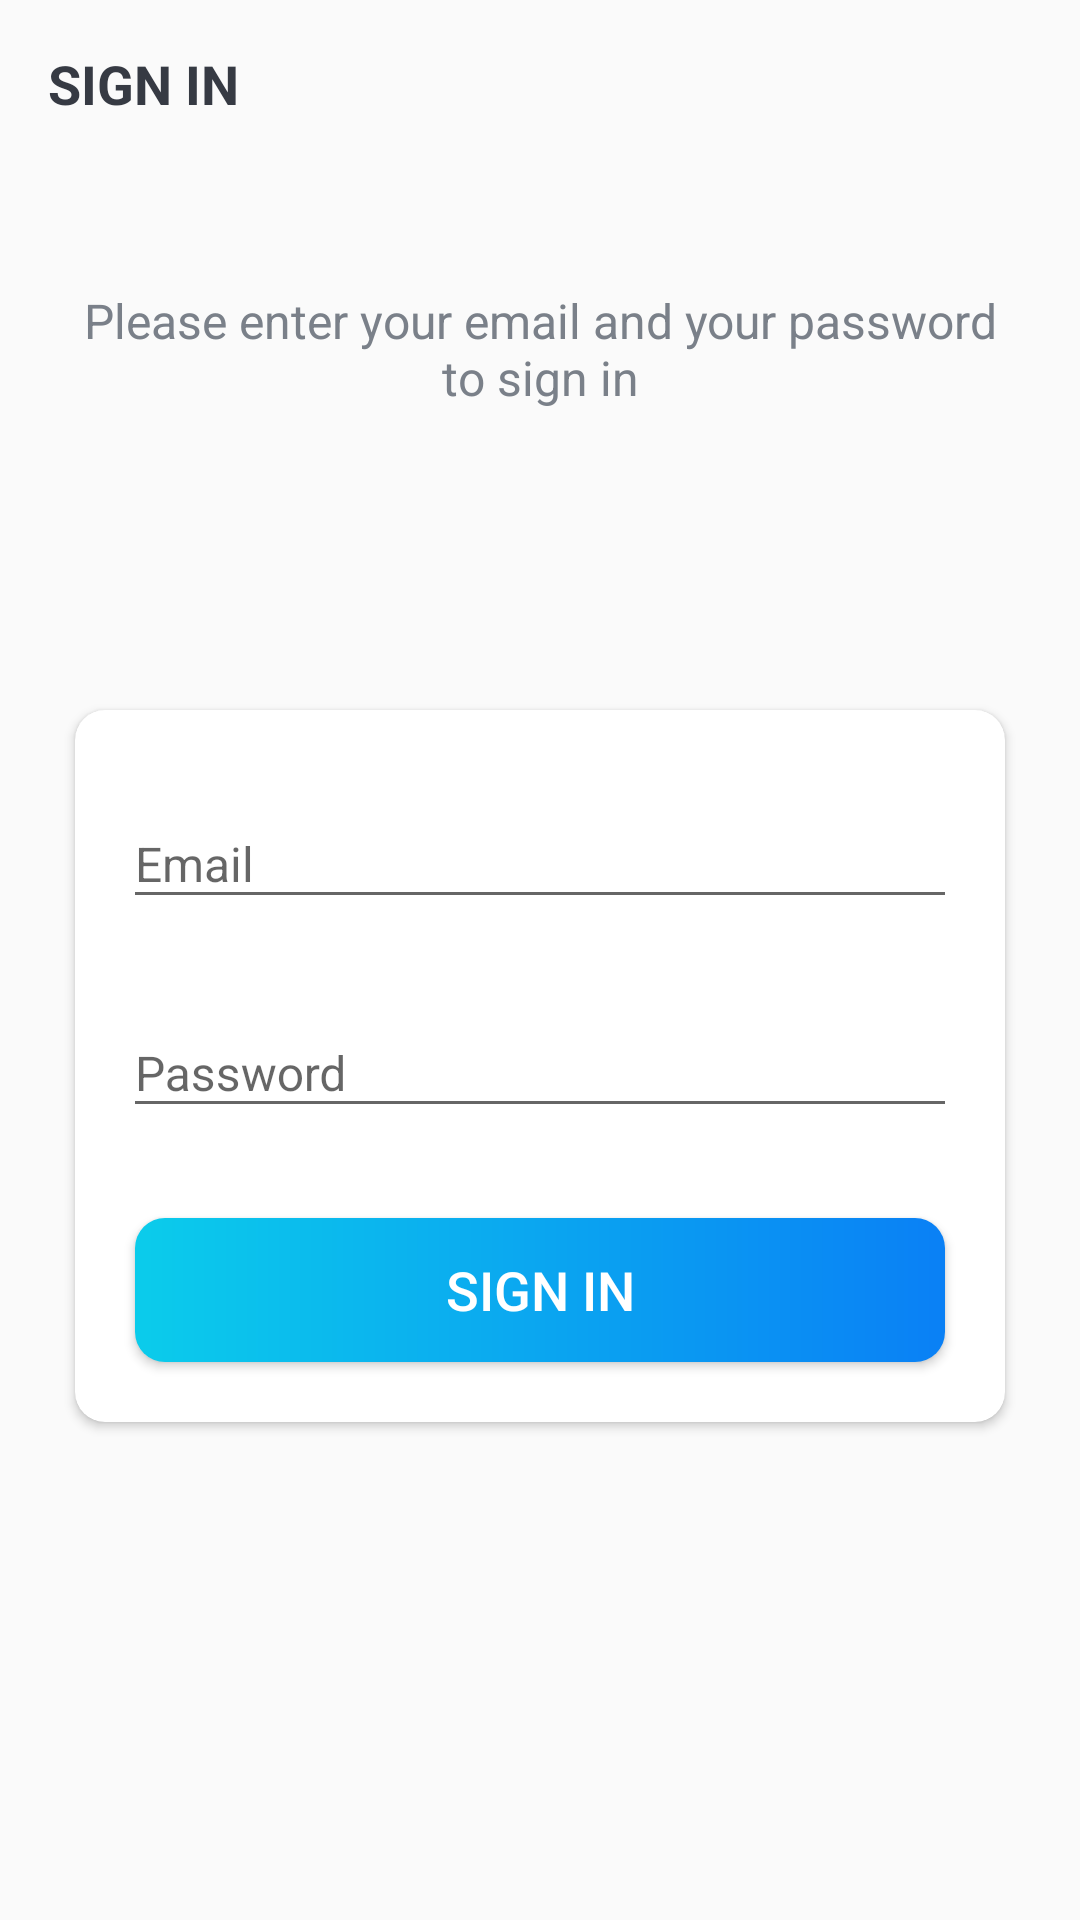

Here is an Android app screen rendered from its layout file. Give the layout XML and the strings, colors and styles it references.
<!-- AndroidManifest.xml: activity theme Theme.NoActionBar -->
<!-- res/layout/activity_sign_in.xml -->
<?xml version="1.0" encoding="utf-8"?>
<LinearLayout xmlns:android="http://schemas.android.com/apk/res/android"
    xmlns:app="http://schemas.android.com/apk/res-auto"
    xmlns:tools="http://schemas.android.com/tools"
    android:layout_width="match_parent"
    android:layout_height="match_parent"
    android:background="@drawable/ic_background"
    android:orientation="vertical"
    tools:context=".activities.SignUpActivity">

    <androidx.appcompat.widget.Toolbar
        android:id="@+id/toolbar_sign_in"
        android:layout_width="match_parent"
        android:layout_height="?attr/actionBarSize">

        <TextView
            android:id="@+id/title"
            android:layout_width="match_parent"
            android:layout_height="match_parent"
            android:gravity="center_vertical"
            android:text="@string/sign_in"
            android:textColor="@color/gray"
            android:textSize="18sp"
            android:textStyle="bold" />

    </androidx.appcompat.widget.Toolbar>

    <LinearLayout
        android:layout_width="match_parent"
        android:layout_height="match_parent"
        android:layout_gravity="center"
        android:layout_marginTop="40dp"
        android:orientation="vertical">

        <TextView
            android:layout_width="match_parent"
            android:layout_height="wrap_content"
            android:layout_marginStart="25dp"
            android:layout_marginEnd="25dp"
            android:gravity="center"
            android:text="@string/enter_in"
            android:textColor="@color/light_gray"
            android:textSize="16sp" />

        <androidx.cardview.widget.CardView
            android:layout_width="match_parent"
            android:layout_height="wrap_content"
            android:layout_marginStart="25dp"
            android:layout_marginTop="100dp"
            android:layout_marginEnd="25dp"
            android:elevation="10dp"
            app:cardCornerRadius="10dp">

            <LinearLayout
                android:layout_width="match_parent"
                android:layout_height="wrap_content"
                android:orientation="vertical">

                <com.google.android.material.textfield.TextInputLayout
                    android:layout_width="match_parent"
                    android:layout_height="wrap_content"
                    android:layout_marginStart="16dp"
                    android:layout_marginTop="20dp"
                    android:layout_marginEnd="16dp">

                    <androidx.appcompat.widget.AppCompatEditText
                        android:id="@+id/email"
                        android:layout_width="match_parent"
                        android:layout_height="wrap_content"
                        android:hint="@string/email"
                        android:inputType="textEmailAddress"
                        android:textSize="16sp"
                        tools:ignore="TouchTargetSizeCheck,SpeakableTextPresentCheck"/>
                </com.google.android.material.textfield.TextInputLayout>

                <com.google.android.material.textfield.TextInputLayout
                    android:layout_width="match_parent"
                    android:layout_height="wrap_content"
                    android:layout_marginStart="16dp"
                    android:layout_marginTop="20dp"
                    android:layout_marginEnd="16dp">

                    <androidx.appcompat.widget.AppCompatEditText
                        android:id="@+id/password"
                        android:layout_width="match_parent"
                        android:layout_height="wrap_content"
                        android:hint="@string/password"
                        android:inputType="textPassword"
                        android:textSize="16sp"
                        tools:ignore="TouchTargetSizeCheck,SpeakableTextPresentCheck"/>
                </com.google.android.material.textfield.TextInputLayout>

                <androidx.appcompat.widget.AppCompatButton
                    android:id="@+id/sign_up"
                    android:layout_width="match_parent"
                    android:layout_height="wrap_content"
                    android:layout_gravity="center"
                    android:layout_marginStart="20dp"
                    android:layout_marginTop="30dp"
                    android:layout_marginBottom="20dp"
                    android:layout_marginEnd="20dp"
                    android:background="@drawable/blue_button"
                    android:gravity="center"
                    android:text="@string/sign_in"
                    android:textColor="@android:color/white"
                    android:textSize="18sp" />
            </LinearLayout>
        </androidx.cardview.widget.CardView>
    </LinearLayout>
</LinearLayout>
<!-- resources referenced by this layout -->
<resources>
  <color name="gray">#363A43</color>
  <color name="light_gray">#7A8089</color>
  <!-- drawable blue_button (drawable) -->
  <?xml version="1.0" encoding="utf-8"?>
  <shape xmlns:android="http://schemas.android.com/apk/res/android"
      android:shape="rectangle">
  
      <gradient android:angle="360"
          android:startColor="#0BCCEB"
          android:endColor="#0A80F5"
          android:type="linear"/>
      <corners android:radius="10dp"/>
  </shape>
  <string name="email">Email</string>
  <string name="enter_in">Please enter your email and your password to sign in</string>
  <string name="password">Password</string>
  <string name="sign_in">SIGN IN</string>
  <style name="Theme.NoActionBar">
          <item name="windowActionBar">false</item>
          <item name="windowNoTitle">true</item>
      </style>
</resources>
